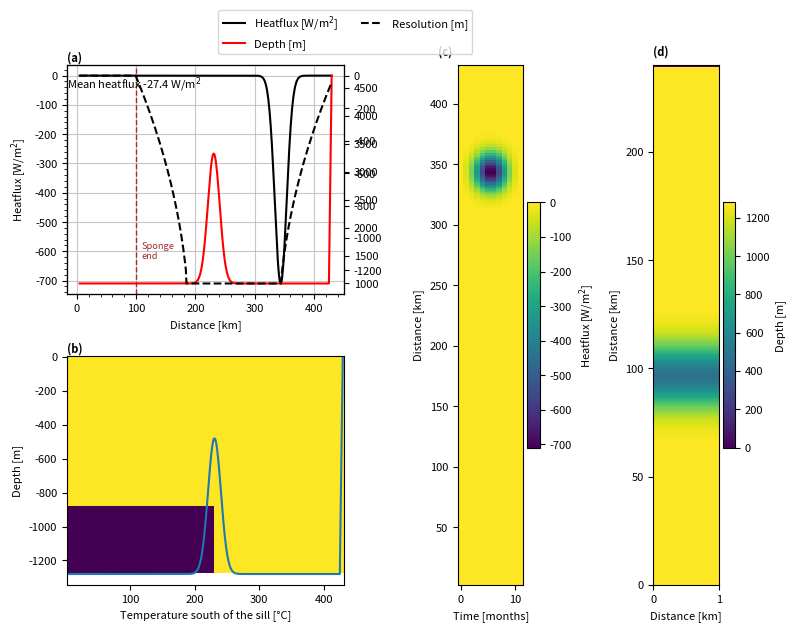

Here is the Python script that generated this plot: (Note: this script raises an exception after producing the figure.)
import numpy as np
import array
import sys
import matplotlib.pyplot as plt
from math import sin
import pylab as pl

sponge='True'

project='highRes'
location='/HOME/users/amelia.th/Model/IntercambioNGC/'
run='/run10/'
def write_with_byte_inversion(f, tab):
    tab2write = array.array('f', tab.T.flatten())
    if sys.byteorder == 'little':
        tab2write.byteswap()
    f.write(tab2write)

dtype=np.float32

Ho=1280  # ocean depth in meters
nx=1    # number of gridpoints in x-direction
ny=240    # number of total gridpoints in y-direction
nyS=20

nz=160     # number of gridpoints in z-direction
nt=12 #nt=10  #for 3 years with timestep 60 s

dx=1
dz=8

inc=0.12
ninc=30
start=1 + inc
maxi=ninc*inc+start
dy=1000*np.append(np.ones(nyS)*maxi,np.append(np.arange(maxi,start,-inc),np.append(np.ones(ny-nyS-ninc*2),np.arange(start,maxi,inc))))

y=np.cumsum(dy)/1000
x=np.arange(0,nx*dx,dx)
z=np.arange(0,nz*dz,dz)

umbral=ny*0.4
lat=(22.92+31.70)/2

omega=7.2921*(10**(-5))

f=2*omega*sin(np.deg2rad(lat))

def gaussian(x, mu, sig):
    return (
         np.exp(-np.power((x - mu) / sig, 2.0) / 2)
    )

#Defining heatflux
out=gaussian(y, 0.8*y[-1], 10)
Q=np.zeros((nx,ny,nt), dtype=dtype)
for i in range(12):
    Q[:,:,i]=-750*out*(gaussian(np.arange(12), 5.5, 2)-np.min(gaussian(np.arange(12), 5.5, 2)))[11-i]

temp=15*np.ones((nx,ny,nz),dtype=dtype)
temp[:,:int(umbral),110:]=temp[:,:int(umbral),110:]-1

#Q created to make the plot something
#Q=np.zeros((nx,ny,nt),dtype=dtype)

#Values of temperature at open boundary
tempBo=14*np.ones((nx,nz,nt),dtype=dtype)

#Values of salinity at open boundary
salBo=np.zeros((nx,nz,nt),dtype=dtype)

#Bathymetry definition
dep=(gaussian(np.arange(ny), umbral, 10)*800-Ho)
ho=np.tile(dep,(nx,1))
ho[:,-1]=0


#Saving the files
f = open('Qnet.bin','wb')
write_with_byte_inversion(f, Q)
f.close()

f = open('bathy.bin','wb')
write_with_byte_inversion(f, ho)
f.close()

f = open('temp.bin','wb')
write_with_byte_inversion(f, temp)
f.close()

f = open('tempOBCS.bin','wb')
write_with_byte_inversion(f, tempBo)
f.close()

f = open('salOBCS.bin','wb')
write_with_byte_inversion(f, salBo)
f.close()

f = open('dy.bin','wb')
write_with_byte_inversion(f, dy)
f.close()
#### Plotting #####

params = {'font.size': 8,
          'figure.figsize': (8, 6),
         'font.family':'sans'}
pl.rcParams.update(params)

fig3 = plt.figure()
gs = fig3.add_gridspec(2, 4)
ax = fig3.add_subplot(gs[0, 0:2])

ax.plot(y,Q[0,:,6],'k',label='Heatflux [W/m$^2$]')
ax2=ax.twinx()
ax2.plot(y,ho[0,:],'red',label='Depth [m]')
ax3=ax.twinx()
ax3.plot(y,dy,'k',linestyle='dashed',label='Resolution [m]')
ax.set(xlabel='Distance [km]',ylabel='Heatflux [W/m$^2$]')
ax.minorticks_on()
ax.text(0, 0.9, f'Mean heatflux {np.mean(Q[:,nyS:,:]):.1f} W/m$^2$', color='k',
        transform=ax.transAxes)

fig3.legend(bbox_to_anchor=[0.6, 1.05],ncol=2)

if sponge=='True':
        ax.axvline(y[20],linestyle='dashed',c='brown',linewidth=1)
        ax.text(y[20]+10,-600, 'Sponge\nend', va='center',color='brown',fontsize='small')


ax.grid(which='major',alpha=0.7)

ax.text(0, 1.02, '(a)', fontweight='bold', color='k', 
        transform=ax.transAxes)

ax = fig3.add_subplot(gs[1, 0:2])

ax.pcolormesh(y,-z,temp[0,:,:].T)
ax.plot(y,ho[0,:])
ax.set(xlabel='Temperature south of the sill [°C]',ylabel='Depth [m]')
ax.text(0, 1.02, '(b)', fontweight='bold', color='k', 
        transform=ax.transAxes)


ax = fig3.add_subplot(gs[:, 2])

cax=ax.pcolormesh(np.arange(nt),y,Q[0,:,:])

cbar= plt.colorbar(cax)
cbar.set_label('Heatflux [W/m$^2$]')
ax.set(xlabel='Time [months]',ylabel='Distance [km]')
#if sponge=='True':
#	ax.axvline(y[20],linestyle='dashed',c='brown',linewidth=1)
#	ax.text(y[20]+2,2, 'Sponge\nend', va='center',color='brown',fontsize='small')

ax.text(-0.3, 1.02, '(c)', fontweight='bold', color='k', 
        transform=ax.transAxes)

ax = fig3.add_subplot(gs[:, 3])

cax=ax.pcolormesh(-ho.T)

#if sponge=='True':
#	ax.axhline(y[20],linestyle='dashed',c='white',linewidth=1)
#	ax.text(0,y[20]+10, 'Sponge\nend', va='center',color='white',fontsize='small')


cbar= plt.colorbar(cax)
cbar.set_label('Depth [m]')
ax.set(ylabel='Distance [km]',xlabel='Distance [km]')
ax.text(0, 1.02, '(d)', fontweight='bold', color='k', 
        transform=ax.transAxes)

plt.tight_layout()
plt.savefig(str(location)+str(project)+'/Figures'+str(run)+'InputVars.png',dpi=400,bbox_inches='tight')
plt.show()
